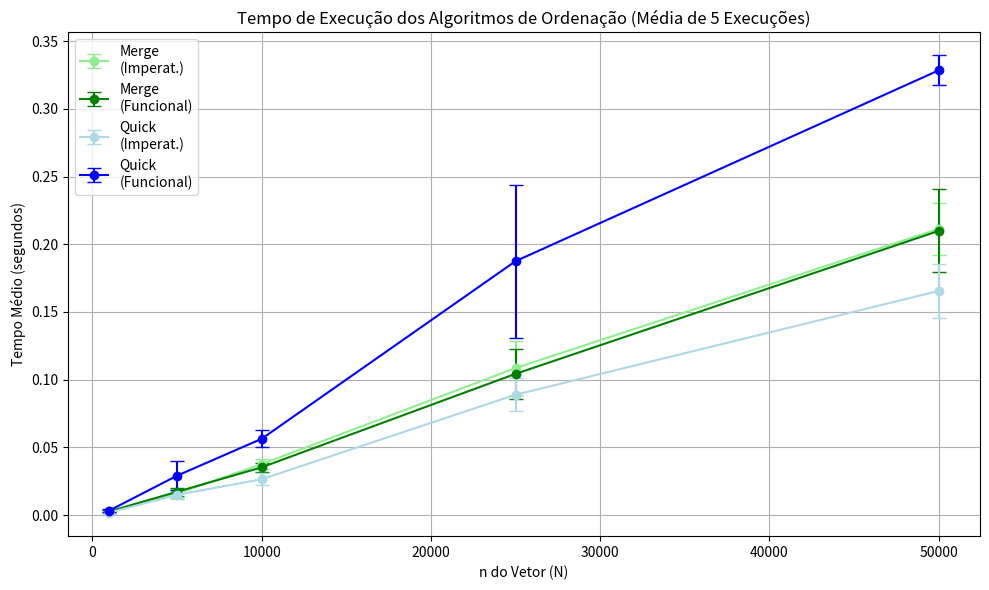

This chart was generated by the following Python code:
'''Algoritmos de Ordenação'''

import random
import time
import matplotlib.pyplot as plt
import sys
import numpy as np

# Variável para visualização do laço intermediário dos algoritmos
debug = True

##########################################################################

# INSERTION SORT

def insertion_sort(array):
    n = len(array)
    for atual in range(1, n):
        chave = array[atual]
        anterior = atual - 1
        while anterior >= 0 and array[anterior] > chave:
            array[anterior + 1] = array[anterior]
            anterior -= 1
        array[anterior + 1] = chave

        if debug:
            print(array, anterior, atual)
            input()


##########################################################################

# SELECTION SORT


def swap(array, idx1, idx2):
    temp = array[idx1]
    array[idx1] = array[idx2]
    array[idx2] = temp


def selection_sort(array):
    n = len(array)
    for i in range(0, n):
        min_idx = i
        for j in range(i, n):
            if array[j] < array[min_idx]:
                min_idx = j
        swap(array, i, min_idx)
        if debug:
            print(array)
            input()


##########################################################################

# BUBBLE SORT


def bubble_sort(array):
    n = len(array)
    for i in range(0, n - 1):
        for j in range(0, n - 1 - i):
            if array[j] > array[j + 1]:
                swap(array, j, j + 1)
        if debug:
            print(array)
            input()


##########################################################################

# MERGE SORT (versão imperativa)

def merge_sort(array, aux, inicio, fim):
    if inicio < fim:
        meio = (inicio + fim) // 2
        if debug:
            print(array[inicio:fim + 1])
            print(array[inicio:meio + 1], array[meio + 1:fim + 1])
        merge_sort(array, aux, inicio, meio)
        merge_sort(array, aux, meio + 1, fim)
        if debug:
            print(array[inicio:meio + 1], array[meio + 1:fim + 1])
        merge(array, aux, inicio, meio, fim)
        if debug:
            print(array[inicio:fim + 1])


def merge(array, aux, inicio, meio, fim):
    for i in range(inicio, fim + 1):
        aux[i] = array[i]
    esquerda = inicio
    direita = meio + 1
    atual = inicio
    while esquerda <= meio and direita <= fim:
        if aux[esquerda] < aux[direita]:
            array[atual] = aux[esquerda]
            esquerda += 1
        else:
            array[atual] = aux[direita]
            direita += 1
        atual += 1
    while esquerda <= meio:
        array[atual] = aux[esquerda]
        esquerda += 1
        atual += 1
    while direita <= fim:
        array[atual] = aux[direita]
        direita += 1
        atual += 1


##########################################################################

# MERGE SORT (versão funcional)


def merge_sort_2(array):
    n = len(array)
    if n < 2:
        return array
    else:
        metade_esq = merge_sort_2(array[:n // 2])
        metade_dir = merge_sort_2(array[n // 2:])
        return merge_2(metade_esq, metade_dir)


def merge_2(left, right):
    merged = []
    i = 0
    j = 0
    while i < len(left) and j < len(right):
        if left[i] < right[j]:
            merged.append(left[i])
            i += 1
        else:
            merged.append(right[j])
            j += 1
    
    # Adicionar os restantes
    merged.extend(left[i:])
    merged.extend(right[j:])
    return merged


##########################################################################

# QUICKSORT (versão imperativa)


def quick_sort(array, inicio, fim):
    if inicio < fim:
        if debug:
            print(array[inicio:fim + 1])
        pivo_idx = partition(array, inicio, fim)
        if debug:
            print(array[inicio:pivo_idx], array[pivo_idx], array[pivo_idx + 1:fim + 1])
        quick_sort(array, inicio, pivo_idx - 1)
        quick_sort(array, pivo_idx + 1, fim)


def partition(array, inicio, fim):
    pivo = array[fim]
    menores_idx = inicio - 1
    for atual in range(inicio, fim):
        if array[atual] <= pivo:
            menores_idx += 1
            swap(array, menores_idx, atual)
    swap(array, menores_idx + 1, fim)
    return menores_idx + 1


##########################################################################

# QUICK SORT (versão funcional)


def quick_sort_2(array):
    if len(array) < 2:
        return array
    # extrai pivô
    pivo = array[0]
    restante = array[1:]
    # ordena recursivamente menores e maiores que pivô
    menores = quick_sort_2(list(filter(lambda x: x <= pivo, restante)))
    maiores = quick_sort_2(list(filter(lambda x: x > pivo, restante)))
    # devolve lista ordenada
    return menores + [pivo] + maiores


def benchmark(quantidade_vetores=5, executar_lentos=False):
	# Aumentar limite de recursão
	sys.setrecursionlimit(50000)

	print("\n--- Teste de Desempenho ---")
	debug = False

	# Usaremos os valores exatos modificados pelo usuário
	ns_rapidos = [1000, 5000, 10000, 25000, 50000]
	ns_lentos = [1000, 2000, 5000, 10000, 25000] # O(n^2)

	algoritmos_lentos = ['Insertion', 'Selection', 'Bubble'] if executar_lentos else []
	algoritmos_rapidos = ['Merge\n(Imperat.)', 'Merge\n(Funcional)', 'Quick\n(Imperat.)', 'Quick\n(Funcional)']

	tempos_medias = {alg: [] for alg in algoritmos_lentos + algoritmos_rapidos}
	tempos_desvios = {alg: [] for alg in algoritmos_lentos + algoritmos_rapidos}
	ns_executados_lentos = []

	for n in ns_rapidos:
		
		resultados_rodadas = {alg: [] for alg in algoritmos_lentos + algoritmos_rapidos}

		# Rodar múltiplas vezes para calcular média e desvio
		for _ in range(quantidade_vetores):
			vetor_aleatorio = [random.randint(0, n) for _ in range(n)]
			
			# Algoritmos O(N log N)
			
			# Merge Sort (Imperativo)
			V = vetor_aleatorio.copy()
			aux_v = V.copy()
			inicio = time.time()
			merge_sort(V, aux_v, 0, len(V) - 1)
			resultados_rodadas['Merge\n(Imperat.)'].append(time.time() - inicio)

			# Merge Sort (Funcional)
			V = vetor_aleatorio.copy()
			inicio = time.time()
			merge_sort_2(V)
			resultados_rodadas['Merge\n(Funcional)'].append(time.time() - inicio)

			# Quick Sort (Imperativo)
			V = vetor_aleatorio.copy()
			inicio = time.time()
			quick_sort(V, 0, len(V) - 1)
			resultados_rodadas['Quick\n(Imperat.)'].append(time.time() - inicio)

			# Quick Sort (Funcional)
			V = vetor_aleatorio.copy()
			inicio = time.time()
			quick_sort_2(V)
			resultados_rodadas['Quick\n(Funcional)'].append(time.time() - inicio)
			
			# Algoritmos O(N^2)
			if n in ns_lentos and executar_lentos:
				# Insertion Sort
				V = vetor_aleatorio.copy()
				inicio = time.time()
				insertion_sort(V)
				resultados_rodadas['Insertion'].append(time.time() - inicio)

				# Selection Sort
				V = vetor_aleatorio.copy()
				inicio = time.time()
				selection_sort(V)
				resultados_rodadas['Selection'].append(time.time() - inicio)

				# Bubble Sort
				V = vetor_aleatorio.copy()
				inicio = time.time()
				bubble_sort(V)
				resultados_rodadas['Bubble'].append(time.time() - inicio)
				

		for alg in algoritmos_rapidos:
			tempos_medias[alg].append(np.mean(resultados_rodadas[alg]))
			tempos_desvios[alg].append(np.std(resultados_rodadas[alg]))

		if n in ns_lentos and executar_lentos:
			ns_executados_lentos.append(n)
			for alg in algoritmos_lentos:
				tempos_medias[alg].append(np.mean(resultados_rodadas[alg]))
				tempos_desvios[alg].append(np.std(resultados_rodadas[alg]))

		print(f"Testado N={n} (Média de {quantidade_vetores} vetores)")


	# Gerando o gráfico
	plt.figure(figsize=(10, 6))

	cores = {'Insertion': 'red', 'Selection': 'orange', 'Bubble': 'gold', 
			 'Merge\n(Imperat.)': 'lightgreen', 'Merge\n(Funcional)': 'green', 
			 'Quick\n(Imperat.)': 'lightblue', 'Quick\n(Funcional)': 'blue'}
	
	if executar_lentos:
		for alg in algoritmos_lentos:
			plt.errorbar(ns_executados_lentos, tempos_medias[alg], yerr=tempos_desvios[alg], fmt='-o', label=alg, color=cores[alg], capsize=5)

	for alg in algoritmos_rapidos:
		plt.errorbar(ns_rapidos, tempos_medias[alg], yerr=tempos_desvios[alg], fmt='-o', label=alg, color=cores[alg], capsize=5)

	plt.xlabel('n do Vetor (N)')
	plt.ylabel('Tempo Médio (segundos)')
	plt.title(f'Tempo de Execução dos Algoritmos de Ordenação (Média de {quantidade_vetores} Execuções)')
	plt.legend()
	plt.grid(True)
	
	plt.tight_layout()
	print("\nGerando gráfico de execução... Verifique a janela que se abrirá (ou será salva dependendo do SO).")
	plt.show()


if __name__ == "__main__":

	# Vetor desordenado
	l1 = [9, 1, 0, 2, 4, 5, 3, 8, 7, 6]
	aux = l1.copy()

	#insertion_sort(l1)
	#selection_sort(l1)
	#bubble_sort(l1)
	merge_sort(l1, aux, 0, len(l1) - 1)
	#quick_sort(l1, 0, len(l1) - 1)

	# Impressao do vetor
	print(l1)

	debug = False
	benchmark()
